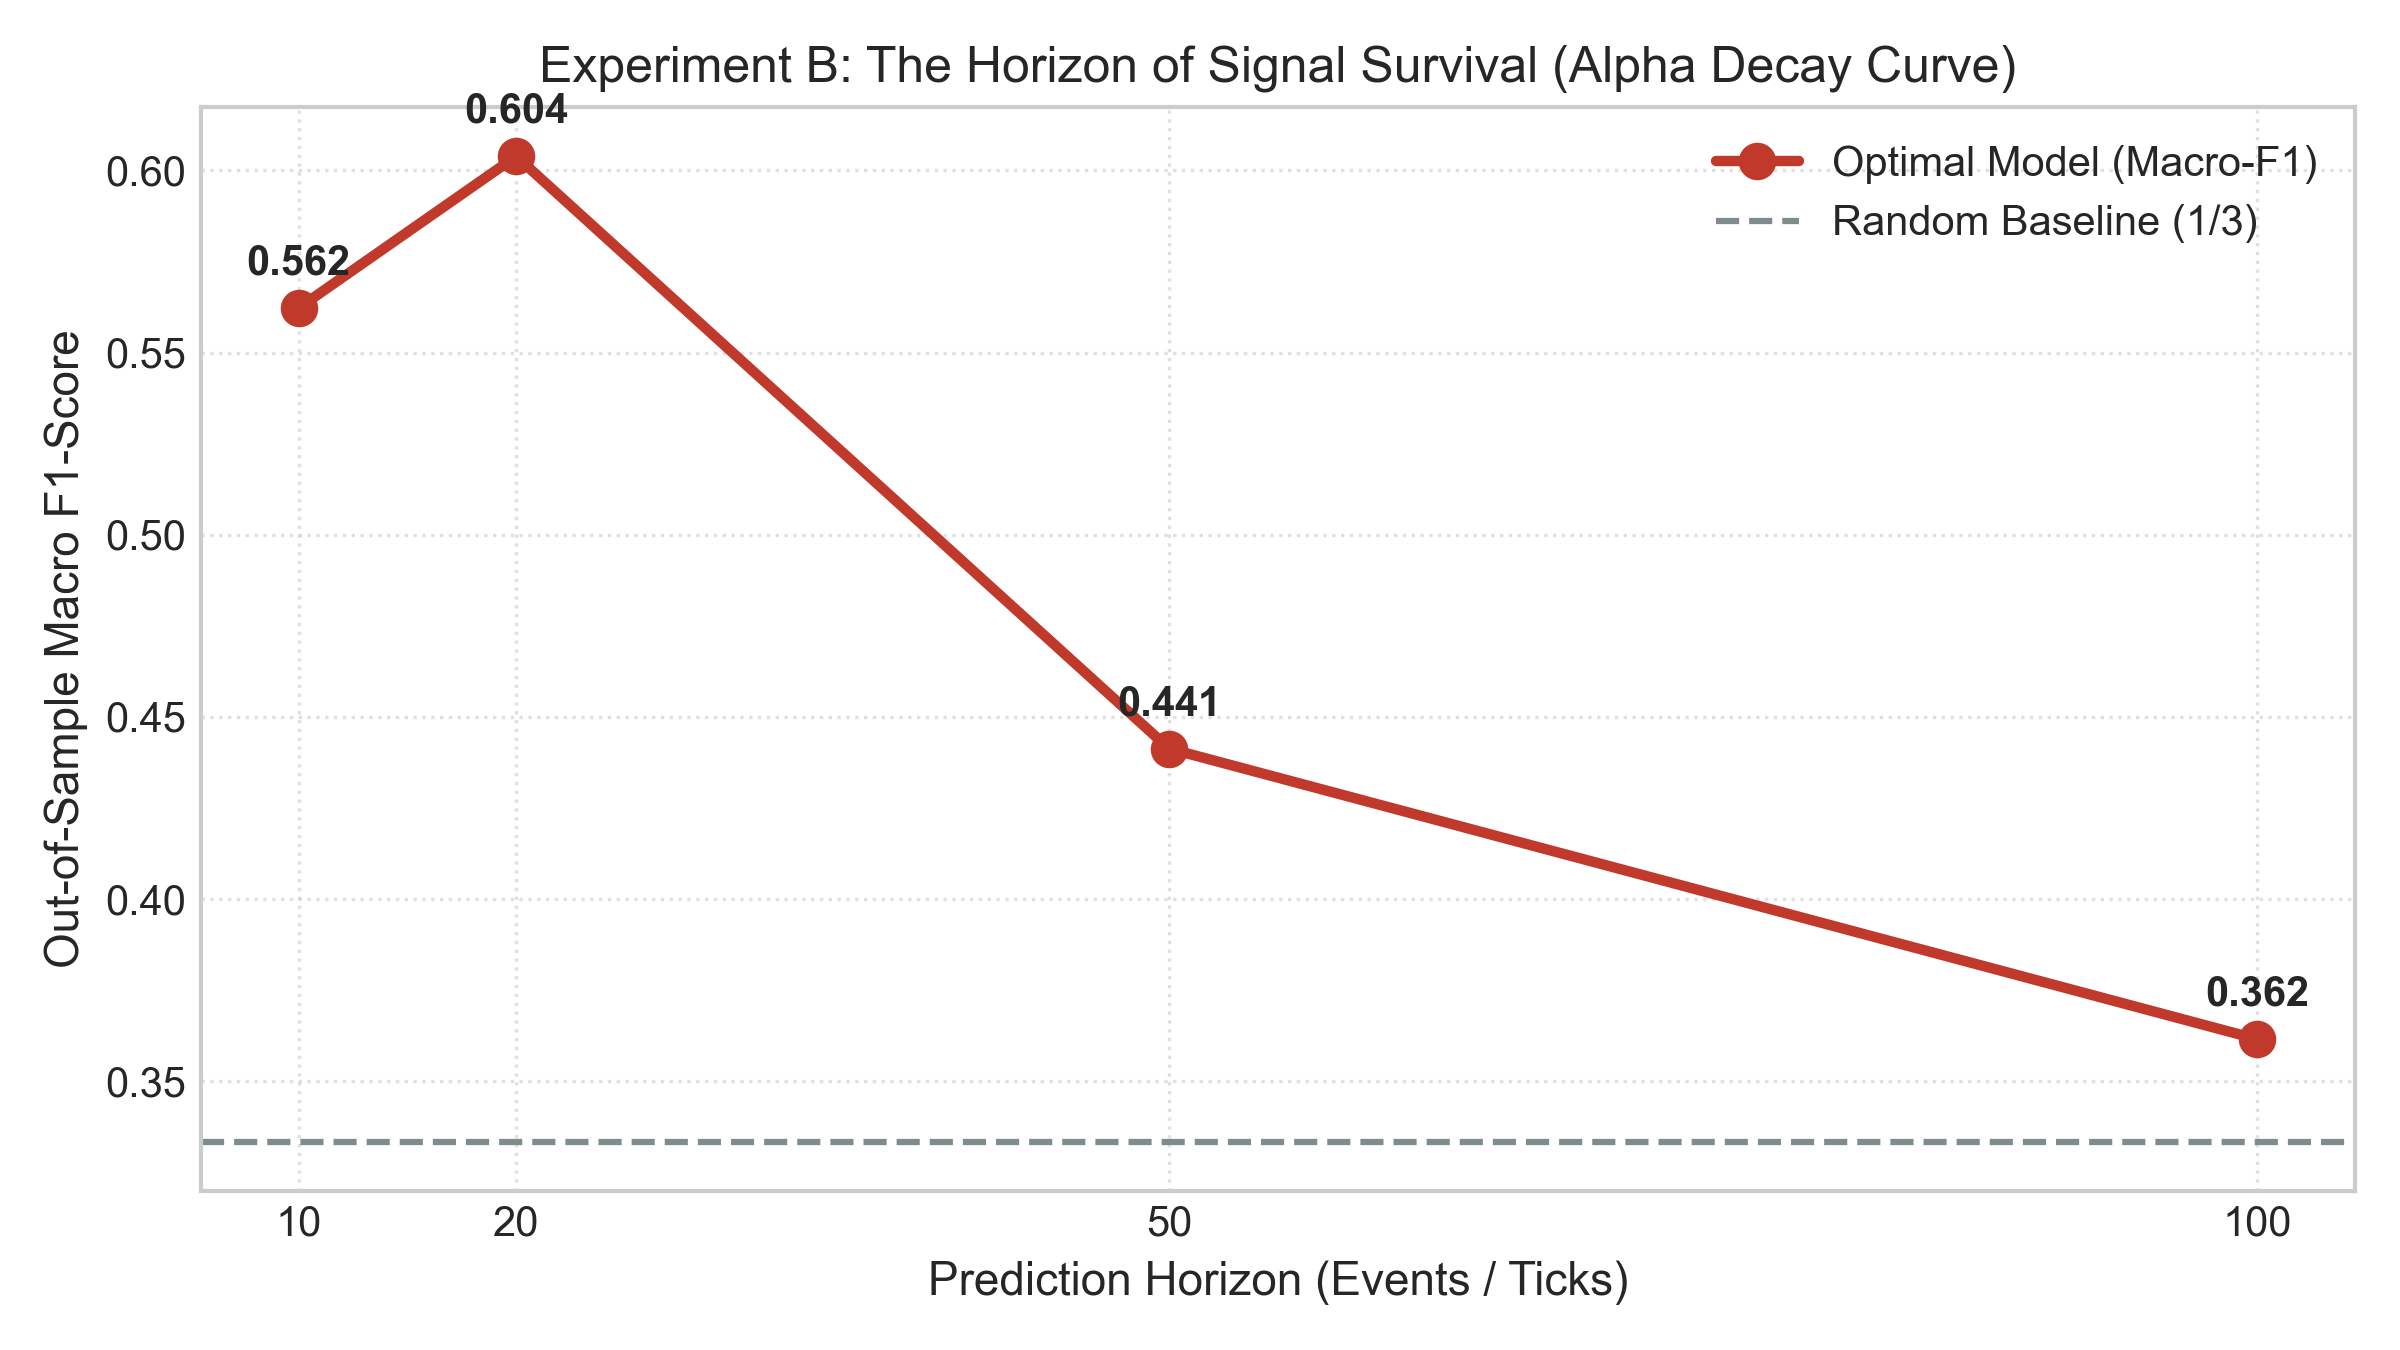

Data behind this chart, as committed beside it:
horizon_k, accuracy, macro_f1, weighted_f1, f1_flat, f1_up, f1_down, cross_entropy
10, 0.8003, 0.5622, 0.8172, 0.88, 0.3938, 0.4129, 0.4725
20, 0.6067, 0.6039, 0.619, 0.6368, 0.4806, 0.6942, 0.8008
50, 0.4891, 0.4413, 0.4489, 0.3375, 0.6447, 0.3417, 1.027
100, 0.4907, 0.3616, 0.4154, 0.2945, 0.7051, 0.08514, 1.023
